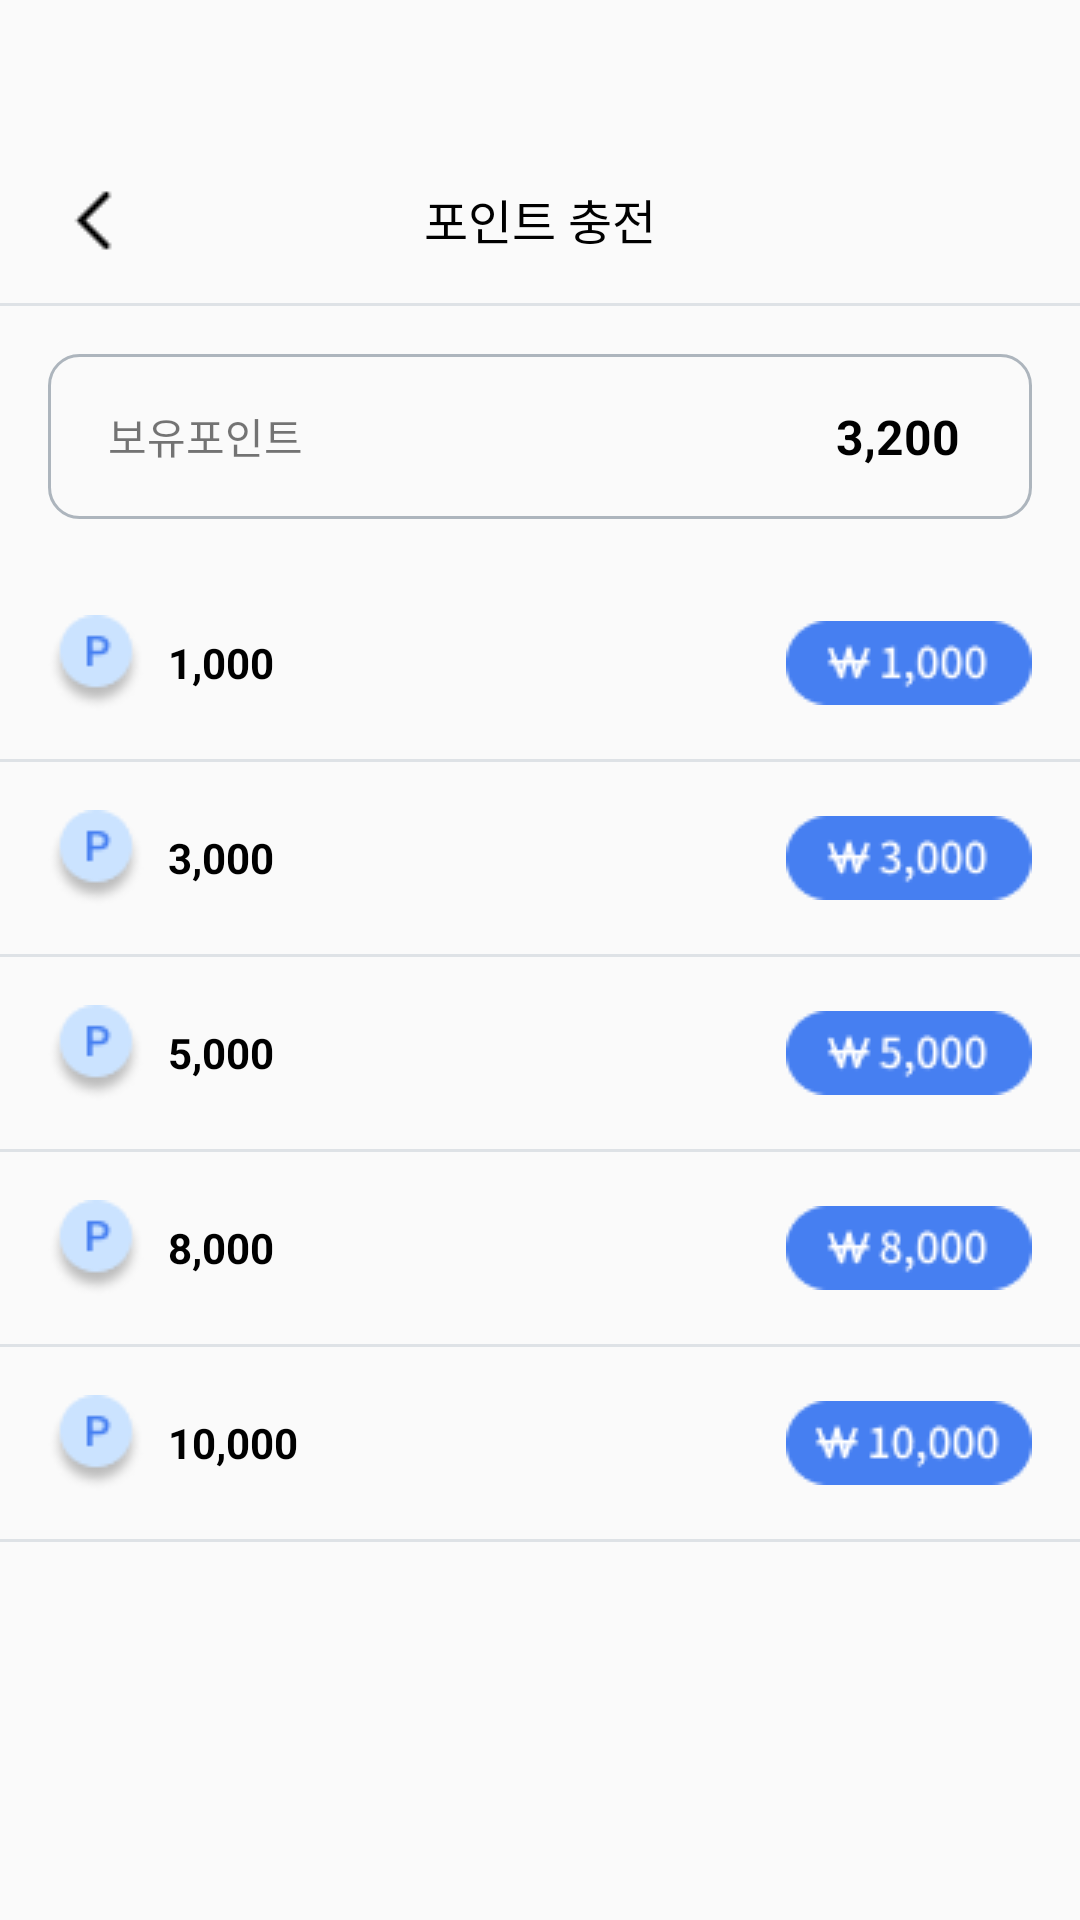

The Android layout XML behind this screen, and the referenced resources:
<!-- AndroidManifest.xml: application theme Theme.Chamma -->
<!-- res/layout/fragment_charge_point.xml -->
<?xml version="1.0" encoding="utf-8"?>
<androidx.constraintlayout.widget.ConstraintLayout xmlns:android="http://schemas.android.com/apk/res/android"
    xmlns:app="http://schemas.android.com/apk/res-auto"
    xmlns:tools="http://schemas.android.com/tools"
    android:layout_width="match_parent"
    android:layout_height="match_parent"
    android:paddingTop="45dp"
    tools:context=".ui.mypage.ChargePointFragment">


    <LinearLayout
        android:id="@+id/layout_title_star_score"
        android:layout_width="match_parent"
        android:layout_height="56dp"
        android:gravity="center"
        android:orientation="horizontal">

        <ImageView
            android:id="@+id/btn_back_charge"
            android:layout_width="0dp"
            android:layout_height="wrap_content"
            android:layout_weight="1"

            android:paddingStart="20dp"
            android:scaleType="fitStart"


            android:src="@drawable/ic_back_usage" />

        <TextView
            android:id="@+id/textView3"
            android:layout_width="0dp"
            android:layout_height="wrap_content"
            android:layout_weight="1"
            android:gravity="center"
            android:text="포인트 충전"
            android:textColor="@color/black"

            android:textSize="16sp" />

        <View
            android:id="@+id/view8"
            android:layout_width="0dp"
            android:layout_height="0dp"
            android:layout_weight="1" />
    </LinearLayout>

    <View
        android:id="@+id/view_underTitle_usage2"
        android:layout_width="wrap_content"
        android:layout_height="1dp"
        android:background="@color/chamma_signup_linegray"
        app:layout_constraintTop_toBottomOf="@id/layout_title_star_score" />

    <LinearLayout
        android:layout_width="match_parent"
        android:layout_height="0dp"
        android:orientation="vertical"
        app:layout_constraintEnd_toEndOf="parent"
        app:layout_constraintStart_toStartOf="parent"
        app:layout_constraintTop_toBottomOf="@+id/view_underTitle_usage2">

        <LinearLayout
            android:layout_width="match_parent"
            android:layout_height="55dp"
            android:layout_margin="16dp"
            android:background="@drawable/shape_signup_et"
            android:gravity="center"
            android:orientation="horizontal">

            <TextView
                android:id="@+id/textView5"
                android:layout_width="wrap_content"
                android:layout_height="wrap_content"
                android:gravity="left"
                android:paddingStart="20dp"
                android:layout_weight="1"
                android:text="보유포인트" />

            <TextView
                android:id="@+id/textView6"
                android:layout_width="wrap_content"
                android:layout_height="wrap_content"
                android:layout_weight="1"
                android:textColor="@color/black"
                android:gravity="right"
                android:paddingEnd="24dp"
                android:textStyle="bold"
                android:textSize="16sp"
                android:text="3,200" />
        </LinearLayout>



        <LinearLayout
            android:id="@+id/btn_1000_charge"
            android:layout_width="match_parent"
            android:layout_height="64dp"
            android:gravity="center"
            android:orientation="horizontal">

            <ImageView
                android:id="@+id/iv_ic_point1_charge"
                android:layout_width="wrap_content"
                android:layout_height="wrap_content"
                android:layout_weight="0"
                android:paddingStart="16dp"
                android:scaleType="fitStart"
                android:src="@drawable/ic_chargepoing_chargepoint" />


            <TextView
                android:id="@+id/tv_1000_charge"
                android:layout_width="wrap_content"
                android:layout_height="wrap_content"
                android:layout_marginStart="8dp"
                android:layout_weight="1"
                android:text="1,000"
                android:textColor="@color/black"
                android:textSize="14sp"
                android:textStyle="bold" />

            <ImageView
                android:id="@+id/im_ic_1000_charge"
                android:layout_width="wrap_content"
                android:layout_height="wrap_content"
                android:layout_weight="1"
                android:paddingEnd="16dp"
                android:scaleType="fitEnd"
                android:src="@drawable/ic_1000_chargepoint" />
        </LinearLayout>

        <View
            android:id="@+id/view11"
            android:layout_width="match_parent"
            android:background="@color/chamma_signup_linegray"
            android:layout_height="1dp" />

        <LinearLayout
            android:id="@+id/btn_3000_charge"
            android:layout_width="match_parent"
            android:layout_height="64dp"
            android:gravity="center"
            android:orientation="horizontal">

            <ImageView
                android:id="@+id/iv_ic_point3_charge"
                android:layout_width="wrap_content"
                android:layout_height="wrap_content"
                android:layout_weight="0"
                android:paddingStart="16dp"
                android:scaleType="fitStart"
                android:src="@drawable/ic_chargepoing_chargepoint" />

            <TextView
                android:id="@+id/tv_3000_charge"
                android:layout_width="wrap_content"
                android:layout_height="wrap_content"
                android:layout_marginStart="8dp"
                android:layout_weight="1"
                android:text="3,000"
                android:textColor="@color/black"
                android:textSize="14sp"
                android:textStyle="bold" />

            <ImageView
                android:id="@+id/im_ic_3000_charge"
                android:layout_width="wrap_content"
                android:layout_height="wrap_content"
                android:layout_weight="1"
                android:paddingEnd="16dp"
                android:scaleType="fitEnd"
                android:src="@drawable/ic_3000_chargepoint" />
        </LinearLayout>

        <View
            android:id="@+id/view12"
            android:layout_width="match_parent"
            android:background="@color/chamma_signup_linegray"
            android:layout_height="1dp" />

        <LinearLayout
            android:id="@+id/btn_5000_charge"
            android:layout_width="match_parent"
            android:layout_height="64dp"
            android:gravity="center"
            android:orientation="horizontal">

            <ImageView
                android:id="@+id/iv_ic_point5_charge"
                android:layout_width="wrap_content"
                android:layout_height="wrap_content"
                android:layout_weight="0"
                android:paddingStart="16dp"
                android:scaleType="fitStart"
                android:src="@drawable/ic_chargepoing_chargepoint" />

            <TextView
                android:id="@+id/tv_5000_charge"
                android:layout_width="wrap_content"
                android:layout_height="wrap_content"
                android:layout_marginStart="8dp"
                android:layout_weight="1"
                android:text="5,000"
                android:textColor="@color/black"
                android:textSize="14sp"
                android:textStyle="bold" />

            <ImageView
                android:id="@+id/im_ic_5000_charge"
                android:layout_width="wrap_content"
                android:layout_height="wrap_content"
                android:layout_weight="1"
                android:paddingEnd="16dp"
                android:scaleType="fitEnd"
                android:src="@drawable/ic_5000_chargepoint" />
        </LinearLayout>

        <View
            android:id="@+id/view13"
            android:layout_width="match_parent"
            android:background="@color/chamma_signup_linegray"
            android:layout_height="1dp" />

        <LinearLayout
            android:id="@+id/btn_8000_charge"
            android:layout_width="match_parent"
            android:layout_height="64dp"
            android:gravity="center"
            android:orientation="horizontal">

            <ImageView
                android:id="@+id/iv_ic_point8_charge"
                android:layout_width="wrap_content"
                android:layout_height="wrap_content"
                android:layout_weight="0"
                android:paddingStart="16dp"
                android:scaleType="fitStart"
                android:src="@drawable/ic_chargepoing_chargepoint" />

            <TextView
                android:id="@+id/tv_8000_charge"
                android:layout_width="wrap_content"
                android:layout_height="wrap_content"
                android:layout_marginStart="8dp"
                android:layout_weight="1"
                android:text="8,000"
                android:textColor="@color/black"
                android:textSize="14sp"
                android:textStyle="bold" />

            <ImageView
                android:id="@+id/im_ic_8000_charge"
                android:layout_width="wrap_content"
                android:layout_height="wrap_content"
                android:layout_weight="1"
                android:paddingEnd="16dp"
                android:scaleType="fitEnd"
                android:src="@drawable/ic_8000_chargepoint" />
        </LinearLayout>

        <View
            android:id="@+id/view14"
            android:layout_width="match_parent"
            android:background="@color/chamma_signup_linegray"
            android:layout_height="1dp" />

        <LinearLayout
            android:id="@+id/btn_10000_charge"
            android:layout_width="match_parent"
            android:layout_height="64dp"
            android:gravity="center"
            android:orientation="horizontal">

            <ImageView
                android:id="@+id/iv_ic_point10_charge"
                android:layout_width="wrap_content"
                android:layout_height="wrap_content"
                android:layout_weight="0"
                android:paddingStart="16dp"
                android:scaleType="fitStart"
                android:src="@drawable/ic_chargepoing_chargepoint" />

            <TextView
                android:id="@+id/tv_10000_charge"
                android:layout_width="wrap_content"
                android:layout_height="wrap_content"
                android:layout_marginStart="8dp"
                android:layout_weight="1"
                android:text="10,000"
                android:textColor="@color/black"
                android:textSize="14sp"
                android:textStyle="bold" />

            <ImageView
                android:id="@+id/im_ic_10000_charge"
                android:layout_width="wrap_content"
                android:layout_height="wrap_content"
                android:layout_weight="1"
                android:paddingEnd="16dp"
                android:scaleType="fitEnd"
                android:src="@drawable/ic_10000_chargepoint" />
        </LinearLayout>

        <View
            android:id="@+id/view15"
            android:layout_width="match_parent"
            android:background="@color/chamma_signup_linegray"
            android:layout_height="1dp" />

    </LinearLayout>
</androidx.constraintlayout.widget.ConstraintLayout>
<!-- resources referenced by this layout -->
<resources>
  <color name="black">#FF000000</color>
  <color name="chamma_signup_linegray">#DEE2E6</color>
  <!-- drawable ic_10000_chargepoint: png bitmap (drawable, 1362 bytes) -->
  <!-- drawable ic_1000_chargepoint: png bitmap (drawable, 1218 bytes) -->
  <!-- drawable ic_3000_chargepoint: png bitmap (drawable, 1307 bytes) -->
  <!-- drawable ic_5000_chargepoint: png bitmap (drawable, 1323 bytes) -->
  <!-- drawable ic_8000_chargepoint: png bitmap (drawable, 1334 bytes) -->
  <!-- drawable ic_back_usage: png bitmap (drawable, 226 bytes) -->
  <!-- drawable ic_chargepoing_chargepoint: png bitmap (drawable, 1467 bytes) -->
  <!-- drawable shape_signup_et (drawable) -->
  <?xml version="1.0" encoding="utf-8"?>
  <shape xmlns:android="http://schemas.android.com/apk/res/android">
  
      <stroke
          android:color="@color/chamma_signup_strokegray"
          android:width="1dp"/>
  
      <corners
          android:topLeftRadius="10dp"
          android:topRightRadius="10dp"
          android:bottomLeftRadius="10dp"
          android:bottomRightRadius="10dp"/>
  
  
  </shape>
  <style name="Theme.Chamma" parent="Theme.AppCompat.Light.NoActionBar">
          
          <item name="colorPrimary">@color/purple_500</item>
          <item name="colorPrimaryVariant">@color/purple_700</item>
          <item name="colorOnPrimary">@color/white</item>
          
          <item name="colorSecondary">@color/teal_200</item>
          <item name="colorSecondaryVariant">@color/teal_700</item>
          <item name="colorOnSecondary">@color/black</item>
          
          <item name="android:statusBarColor">@android:color/transparent</item>
          <item name="android:windowLightStatusBar">true</item>
          <item name="bottomSheetDialogTheme">@style/BottomSheetDialog</item>
      </style>
  <color name="chamma_signup_strokegray">#ADB5BD</color>
  <color name="purple_500">#FF6200EE</color>
  <color name="purple_700">#FF3700B3</color>
  <color name="white">#FFFFFFFF</color>
  <color name="teal_200">#FF03DAC5</color>
  <color name="teal_700">#FF018786</color>
  <style name="BottomSheetDialog" parent="@style/ThemeOverlay.MaterialComponents.BottomSheetDialog">
          <item name="bottomSheetStyle">@style/BottomSheet</item>
          <item name="android:colorBackground">@color/white</item>
      </style>
  <style name="BottomSheet" parent="Widget.MaterialComponents.BottomSheet.Modal">
          <item name="backgroundTint">@android:color/transparent</item>
      </style>
</resources>
